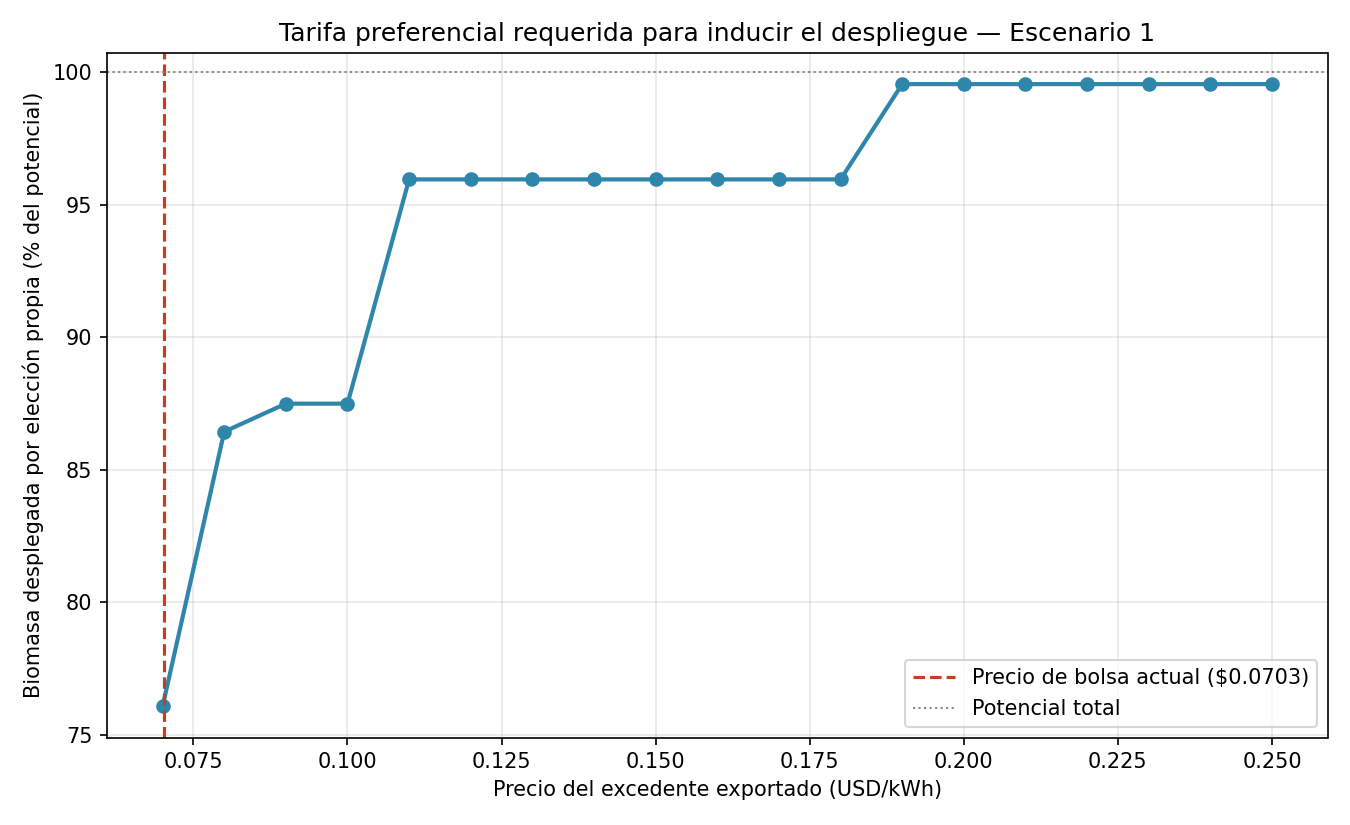

The table this chart was drawn from, first rows:
precio_excedente_USD_kWh, gen_elegida_GWh, pct_potencial_elegido, beneficio_libre_USD, beneficio_despliegue_total_USD
0.07, 189.5, 76.06, 4821465, 2611176
0.08, 215.3, 86.43, 6556089, 4713753
0.09, 217.9, 87.49, 8336250, 6816330
0.1, 217.9, 87.49, 10127310, 8918908
0.11, 239, 95.96, 12040395, 11021485
0.12, 239, 95.96, 14093936, 13175696
0.13, 239, 95.96, 16183358, 15365786
0.14, 239, 95.96, 18272780, 17555877
0.15, 239, 95.96, 20362202, 19745968
0.16, 239, 95.96, 22493869, 21978303
0.17, 239, 95.96, 24643640, 24228743
0.18, 239, 95.96, 26793411, 26479183
0.19, 248, 99.56, 28958337, 28729623
0.2, 248, 99.56, 31197697, 30980063
0.21, 248, 99.56, 33437058, 33230503
0.22, 248, 99.56, 35676418, 35480943
0.23, 248, 99.56, 37915779, 37731383
0.24, 248, 99.56, 40155139, 39981823
0.25, 248, 99.56, 42394500, 42232263
